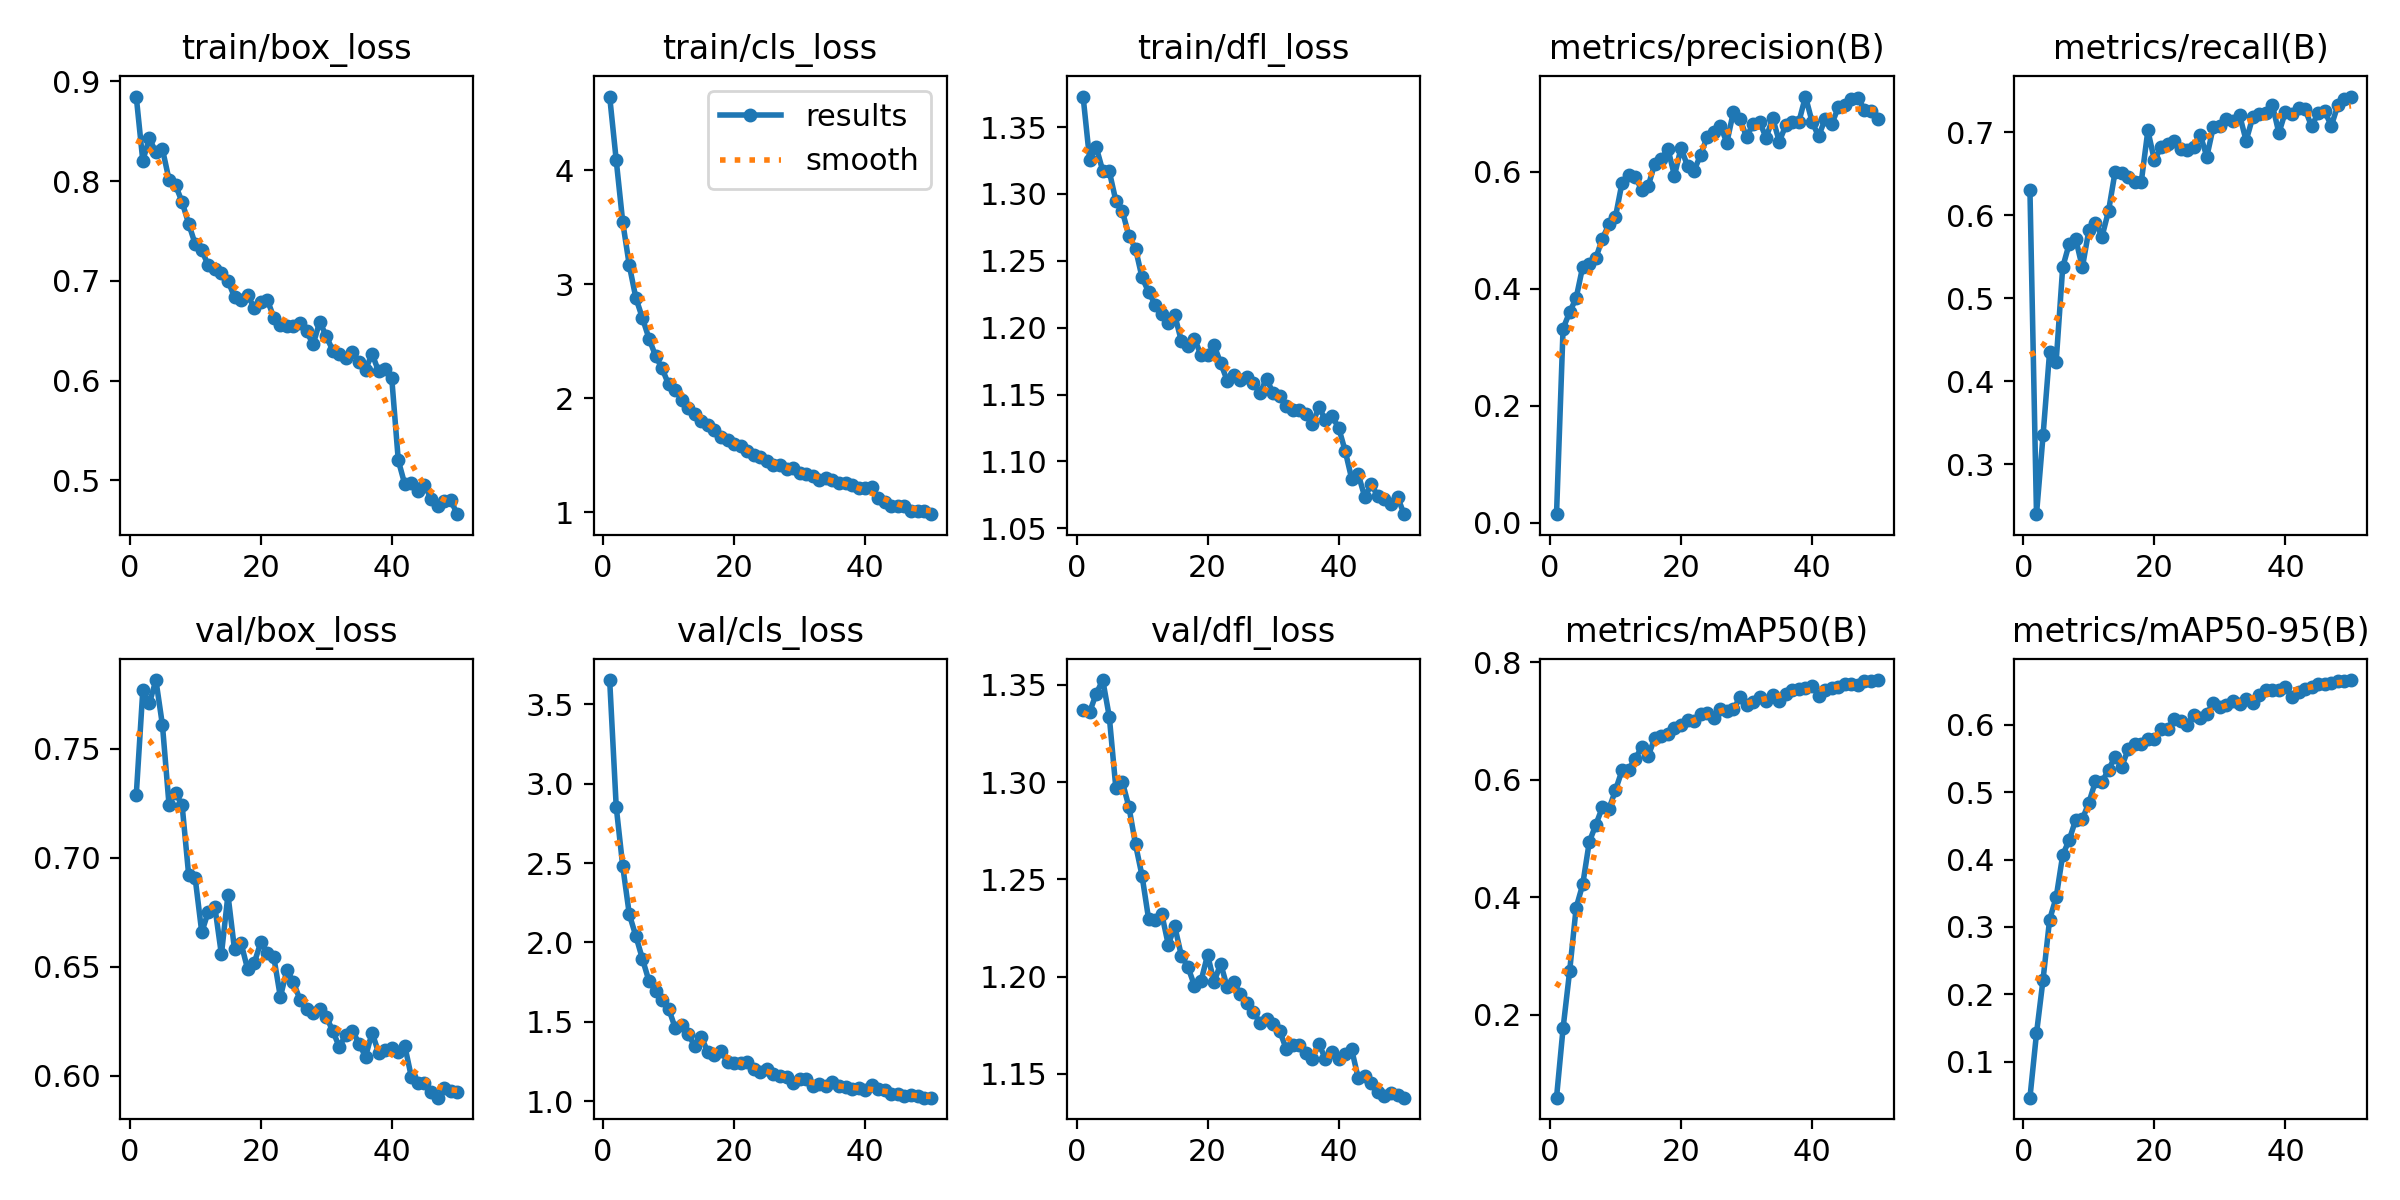

Values plotted in this chart, from the file beside it:
epoch, time, train/box_loss, train/cls_loss, train/dfl_loss, metrics/precision(B), metrics/recall(B), metrics/mAP50(B), metrics/mAP50-95(B), val/box_loss, val/cls_loss, val/dfl_loss, lr/pg0, lr/pg1, lr/pg2
1, 780, 0.8849, 4.647, 1.373, 0.01468, 0.6305, 0.05889, 0.04669, 0.7288, 3.653, 1.337, 4.2146e-05, 4.2146e-05, 4.2146e-05
2, 1487, 0.8206, 4.089, 1.326, 0.332, 0.2399, 0.177, 0.142, 0.7769, 2.854, 1.336, 8.28067e-05, 8.28067e-05, 8.28067e-05
3, 2154, 0.8431, 3.543, 1.335, 0.3599, 0.3348, 0.274, 0.2218, 0.7709, 2.479, 1.345, 0.0001218, 0.0001218, 0.0001218
4, 2782, 0.8288, 3.166, 1.317, 0.3845, 0.4355, 0.3826, 0.3107, 0.7816, 2.176, 1.353, 0.0001195, 0.0001195, 0.0001195
5, 3429, 0.832, 2.881, 1.317, 0.438, 0.4238, 0.4219, 0.3437, 0.761, 2.04, 1.334, 0.0001169, 0.0001169, 0.0001169
6, 4051, 0.8017, 2.705, 1.295, 0.442, 0.5375, 0.4943, 0.4066, 0.7245, 1.896, 1.297, 0.0001144, 0.0001144, 0.0001144
7, 4640, 0.796, 2.525, 1.287, 0.4525, 0.566, 0.5236, 0.4293, 0.7298, 1.756, 1.3, 0.0001119, 0.0001119, 0.0001119
8, 5298, 0.7792, 2.374, 1.269, 0.4859, 0.5713, 0.5534, 0.4593, 0.7243, 1.695, 1.287, 0.0001094, 0.0001094, 0.0001094
9, 5901, 0.7574, 2.262, 1.259, 0.5101, 0.5373, 0.5503, 0.4599, 0.6923, 1.639, 1.268, 0.0001069, 0.0001069, 0.0001069
10, 6566, 0.737, 2.123, 1.238, 0.5231, 0.5825, 0.5826, 0.4846, 0.6906, 1.583, 1.252, 0.0001044, 0.0001044, 0.0001044
11, 7265, 0.7306, 2.074, 1.227, 0.5814, 0.5913, 0.6162, 0.5159, 0.6659, 1.462, 1.23, 0.0001019, 0.0001019, 0.0001019
12, 7864, 0.7156, 1.988, 1.217, 0.5954, 0.5745, 0.6173, 0.5152, 0.6754, 1.478, 1.229, 9.93394e-05, 9.93394e-05, 9.93394e-05
13, 8519, 0.712, 1.917, 1.21, 0.5915, 0.6055, 0.6361, 0.5332, 0.6775, 1.423, 1.232, 9.68248e-05, 9.68248e-05, 9.68248e-05
14, 9217, 0.7084, 1.859, 1.204, 0.5694, 0.6527, 0.6553, 0.5527, 0.6558, 1.344, 1.216, 9.43102e-05, 9.43102e-05, 9.43102e-05
15, 9910, 0.7002, 1.801, 1.209, 0.5758, 0.6515, 0.6412, 0.5374, 0.6831, 1.403, 1.226, 9.17956e-05, 9.17956e-05, 9.17956e-05
16, 10525, 0.6837, 1.765, 1.19, 0.6142, 0.646, 0.6712, 0.5637, 0.658, 1.307, 1.211, 8.9281e-05, 8.9281e-05, 8.9281e-05
17, 11109, 0.6811, 1.724, 1.186, 0.6221, 0.6408, 0.6755, 0.571, 0.6609, 1.292, 1.205, 8.67664e-05, 8.67664e-05, 8.67664e-05
18, 11733, 0.6856, 1.659, 1.192, 0.6397, 0.6408, 0.6783, 0.5717, 0.649, 1.317, 1.195, 8.42518e-05, 8.42518e-05, 8.42518e-05
19, 12379, 0.6733, 1.632, 1.179, 0.5936, 0.7024, 0.6884, 0.5786, 0.6517, 1.247, 1.198, 8.17372e-05, 8.17372e-05, 8.17372e-05
20, 13008, 0.6788, 1.602, 1.179, 0.6406, 0.6664, 0.6933, 0.5787, 0.6612, 1.239, 1.211, 7.92226e-05, 7.92226e-05, 7.92226e-05
21, 13661, 0.6812, 1.581, 1.187, 0.6102, 0.6821, 0.7019, 0.5942, 0.6565, 1.239, 1.197, 7.6708e-05, 7.6708e-05, 7.6708e-05
22, 14288, 0.6633, 1.536, 1.174, 0.602, 0.6867, 0.7001, 0.5936, 0.6545, 1.244, 1.207, 7.41934e-05, 7.41934e-05, 7.41934e-05
23, 14875, 0.6555, 1.503, 1.16, 0.6292, 0.6897, 0.7121, 0.6084, 0.6362, 1.202, 1.195, 7.16788e-05, 7.16788e-05, 7.16788e-05
24, 15524, 0.6548, 1.483, 1.164, 0.6599, 0.6796, 0.7147, 0.6051, 0.6487, 1.186, 1.197, 6.91642e-05, 6.91642e-05, 6.91642e-05
25, 16219, 0.6546, 1.454, 1.161, 0.6688, 0.6786, 0.7061, 0.5989, 0.643, 1.205, 1.191, 6.66496e-05, 6.66496e-05, 6.66496e-05
26, 16855, 0.6573, 1.42, 1.164, 0.6787, 0.6828, 0.72, 0.6148, 0.6349, 1.172, 1.186, 6.4135e-05, 6.4135e-05, 6.4135e-05
27, 17443, 0.6496, 1.416, 1.159, 0.6501, 0.6973, 0.7176, 0.6103, 0.6306, 1.159, 1.182, 6.16204e-05, 6.16204e-05, 6.16204e-05
28, 18059, 0.6363, 1.385, 1.151, 0.7025, 0.6707, 0.7204, 0.6165, 0.6286, 1.151, 1.176, 5.91058e-05, 5.91058e-05, 5.91058e-05
29, 18828, 0.659, 1.389, 1.162, 0.6905, 0.7072, 0.7406, 0.6321, 0.6308, 1.112, 1.178, 5.65912e-05, 5.65912e-05, 5.65912e-05
30, 19511, 0.6448, 1.343, 1.151, 0.6599, 0.7081, 0.7269, 0.6259, 0.6272, 1.137, 1.175, 5.40766e-05, 5.40766e-05, 5.40766e-05
31, 20169, 0.6302, 1.336, 1.149, 0.6814, 0.7166, 0.7326, 0.6297, 0.6206, 1.137, 1.172, 5.1562e-05, 5.1562e-05, 5.1562e-05
32, 20860, 0.6263, 1.317, 1.141, 0.6854, 0.7133, 0.7418, 0.6347, 0.6133, 1.096, 1.163, 4.90474e-05, 4.90474e-05, 4.90474e-05
33, 21536, 0.6225, 1.288, 1.139, 0.6583, 0.721, 0.7349, 0.631, 0.619, 1.105, 1.165, 4.65328e-05, 4.65328e-05, 4.65328e-05
34, 22169, 0.6287, 1.302, 1.139, 0.692, 0.6901, 0.7439, 0.6377, 0.6207, 1.092, 1.165, 4.40182e-05, 4.40182e-05, 4.40182e-05
35, 22849, 0.6191, 1.282, 1.136, 0.6517, 0.7182, 0.7344, 0.6325, 0.6148, 1.122, 1.161, 4.15036e-05, 4.15036e-05, 4.15036e-05
36, 23508, 0.6112, 1.255, 1.128, 0.6797, 0.7222, 0.7463, 0.6445, 0.6089, 1.092, 1.158, 3.8989e-05, 3.8989e-05, 3.8989e-05
37, 24164, 0.6268, 1.261, 1.141, 0.6851, 0.723, 0.7532, 0.6513, 0.6198, 1.087, 1.165, 3.64744e-05, 3.64744e-05, 3.64744e-05
38, 24758, 0.6093, 1.24, 1.131, 0.6858, 0.7335, 0.755, 0.6515, 0.6106, 1.074, 1.158, 3.39598e-05, 3.39598e-05, 3.39598e-05
39, 25519, 0.6118, 1.218, 1.134, 0.7288, 0.6994, 0.756, 0.6517, 0.6118, 1.08, 1.161, 3.14452e-05, 3.14452e-05, 3.14452e-05
40, 26148, 0.6026, 1.219, 1.125, 0.6861, 0.7252, 0.76, 0.6558, 0.6127, 1.07, 1.158, 2.89306e-05, 2.89306e-05, 2.89306e-05
41, 26816, 0.5201, 1.22, 1.108, 0.6606, 0.7221, 0.7436, 0.6415, 0.6107, 1.098, 1.16, 2.6416e-05, 2.6416e-05, 2.6416e-05
42, 27464, 0.496, 1.129, 1.087, 0.6903, 0.7289, 0.7526, 0.6491, 0.6137, 1.078, 1.162, 2.39014e-05, 2.39014e-05, 2.39014e-05
43, 28118, 0.4972, 1.094, 1.09, 0.681, 0.7278, 0.7562, 0.6536, 0.5994, 1.069, 1.148, 2.13868e-05, 2.13868e-05, 2.13868e-05
44, 28735, 0.4897, 1.059, 1.073, 0.7102, 0.7073, 0.7575, 0.6559, 0.5967, 1.044, 1.149, 1.88722e-05, 1.88722e-05, 1.88722e-05
45, 29377, 0.4952, 1.053, 1.083, 0.7145, 0.7239, 0.7632, 0.6611, 0.5969, 1.043, 1.145, 1.63576e-05, 1.63576e-05, 1.63576e-05
46, 30003, 0.4817, 1.054, 1.074, 0.7238, 0.7255, 0.7632, 0.6598, 0.5928, 1.034, 1.141, 1.3843e-05, 1.3843e-05, 1.3843e-05
47, 30631, 0.4743, 1.015, 1.072, 0.7264, 0.708, 0.7611, 0.6614, 0.59, 1.037, 1.138, 1.13284e-05, 1.13284e-05, 1.13284e-05
48, 31190, 0.4798, 1.015, 1.068, 0.7062, 0.7327, 0.7686, 0.6649, 0.5946, 1.031, 1.14, 8.8138e-06, 8.8138e-06, 8.8138e-06
49, 31767, 0.4803, 1.015, 1.073, 0.7047, 0.7406, 0.7681, 0.6655, 0.5933, 1.022, 1.139, 6.2992e-06, 6.2992e-06, 6.2992e-06
50, 32328, 0.4662, 0.985, 1.061, 0.6907, 0.7433, 0.77, 0.6663, 0.5924, 1.021, 1.138, 3.7846e-06, 3.7846e-06, 3.7846e-06
